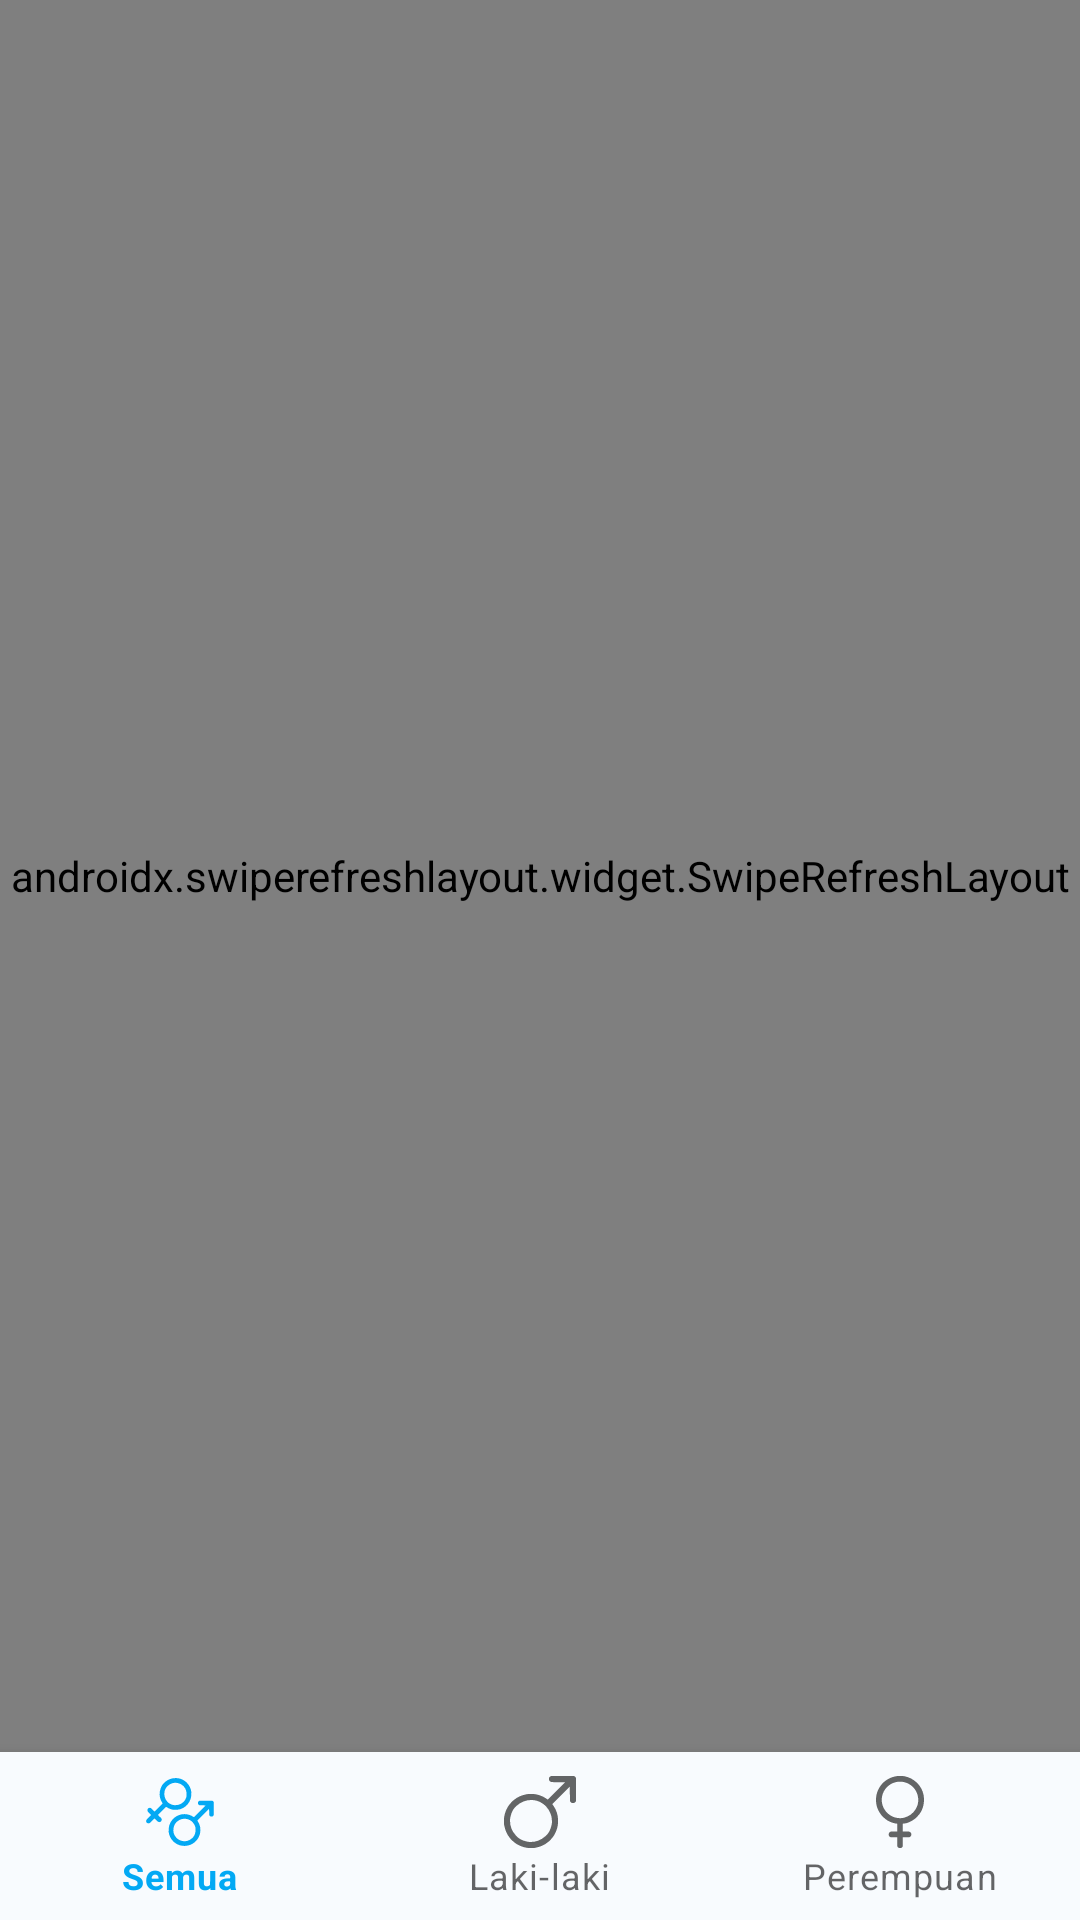

Write the Android layout XML for this screen, with the resource values it uses.
<!-- AndroidManifest.xml: application theme Theme.FakerApp -->
<!-- res/layout/fragment_persons.xml -->
<?xml version="1.0" encoding="utf-8"?>
<androidx.constraintlayout.widget.ConstraintLayout xmlns:android="http://schemas.android.com/apk/res/android"
    xmlns:app="http://schemas.android.com/apk/res-auto"
    xmlns:tools="http://schemas.android.com/tools"
    android:layout_width="match_parent"
    android:layout_height="match_parent"
    tools:context=".ui.persons.PersonsFragment">

    <com.google.android.material.bottomnavigation.BottomNavigationView
        android:id="@+id/bottom_nav"
        android:layout_width="0dp"
        android:layout_height="wrap_content"
        android:background="?android:attr/windowBackground"
        app:layout_constraintBottom_toBottomOf="parent"
        app:layout_constraintEnd_toEndOf="parent"
        app:layout_constraintStart_toStartOf="parent"
        app:menu="@menu/bottom_nav_persons" />

    <androidx.swiperefreshlayout.widget.SwipeRefreshLayout
        android:id="@+id/swipe_refresh"
        android:layout_width="0dp"
        android:layout_height="0dp"
        app:layout_constraintBottom_toTopOf="@id/bottom_nav"
        app:layout_constraintEnd_toEndOf="parent"
        app:layout_constraintStart_toStartOf="parent"
        app:layout_constraintTop_toTopOf="parent">

        <androidx.recyclerview.widget.RecyclerView
            android:id="@+id/recycler_view"
            android:layout_width="match_parent"
            android:layout_height="match_parent"
            android:clipToPadding="false"
            android:padding="@dimen/margin_small"
            tools:listitem="@layout/item_person" />
    </androidx.swiperefreshlayout.widget.SwipeRefreshLayout>

    <ProgressBar
        android:id="@+id/progress_bar"
        style="?android:attr/progressBarStyle"
        android:layout_width="wrap_content"
        android:layout_height="wrap_content"
        android:visibility="gone"
        app:layout_constraintBottom_toBottomOf="parent"
        app:layout_constraintEnd_toEndOf="parent"
        app:layout_constraintStart_toStartOf="parent"
        app:layout_constraintTop_toTopOf="parent" />

    <LinearLayout
        android:id="@+id/empty_view"
        android:layout_width="0dp"
        android:layout_height="wrap_content"
        android:gravity="center"
        android:orientation="vertical"
        android:padding="@dimen/margin_large"
        android:visibility="gone"
        app:layout_constraintBottom_toBottomOf="parent"
        app:layout_constraintEnd_toEndOf="parent"
        app:layout_constraintStart_toStartOf="parent"
        app:layout_constraintTop_toTopOf="parent">

        <ImageView
            android:layout_width="80dp"
            android:layout_height="80dp"
            android:contentDescription="@string/empty_data"
            android:src="@drawable/ic_people"
            app:tint="@color/text_secondary" />

        <TextView
            android:id="@+id/empty_text"
            android:layout_width="wrap_content"
            android:layout_height="wrap_content"
            android:layout_marginTop="@dimen/margin_medium"
            android:text="@string/empty_data"
            android:textColor="@color/text_secondary" />

        <com.google.android.material.button.MaterialButton
            android:id="@+id/btn_retry"
            android:layout_width="wrap_content"
            android:layout_height="wrap_content"
            android:layout_marginTop="@dimen/margin_medium"
            android:text="@string/retry" />
    </LinearLayout>

</androidx.constraintlayout.widget.ConstraintLayout>
<!-- res/layout/item_person.xml (included above) -->
<?xml version="1.0" encoding="utf-8"?>
<com.google.android.material.card.MaterialCardView xmlns:android="http://schemas.android.com/apk/res/android"
    xmlns:app="http://schemas.android.com/apk/res-auto"
    xmlns:tools="http://schemas.android.com/tools"
    android:layout_width="match_parent"
    android:layout_height="wrap_content"
    android:layout_marginHorizontal="@dimen/margin_small"
    android:layout_marginVertical="@dimen/margin_small"
    app:cardCornerRadius="@dimen/card_corner"
    app:cardElevation="@dimen/card_elevation"
    app:cardUseCompatPadding="false">

    <androidx.constraintlayout.widget.ConstraintLayout
        android:layout_width="match_parent"
        android:layout_height="wrap_content"
        android:padding="@dimen/margin_medium">

        <de.hdodenhof.circleimageview.CircleImageView
            android:id="@+id/img_avatar"
            android:layout_width="@dimen/avatar_small"
            android:layout_height="@dimen/avatar_small"
            android:contentDescription="@string/profile_image"
            android:src="@drawable/ic_person"
            app:civ_border_color="@color/brand_primary_light"
            app:civ_border_width="1dp"
            app:layout_constraintStart_toStartOf="parent"
            app:layout_constraintTop_toTopOf="parent"
            tools:src="@tools:sample/avatars" />

        <TextView
            android:id="@+id/tv_name"
            android:layout_width="0dp"
            android:layout_height="wrap_content"
            android:layout_marginStart="@dimen/margin_medium"
            android:ellipsize="end"
            android:maxLines="1"
            android:textSize="@dimen/text_title"
            android:textStyle="bold"
            app:layout_constraintEnd_toStartOf="@id/chip_gender"
            app:layout_constraintStart_toEndOf="@id/img_avatar"
            app:layout_constraintTop_toTopOf="@id/img_avatar"
            tools:text="Budi Santoso" />

        <com.google.android.material.chip.Chip
            android:id="@+id/chip_gender"
            android:layout_width="wrap_content"
            android:layout_height="wrap_content"
            android:clickable="false"
            android:focusable="false"
            android:textSize="11sp"
            app:chipMinHeight="24dp"
            app:layout_constraintEnd_toEndOf="parent"
            app:layout_constraintTop_toTopOf="@id/img_avatar"
            tools:text="male" />

        <TextView
            android:id="@+id/tv_email"
            android:layout_width="0dp"
            android:layout_height="wrap_content"
            android:layout_marginStart="@dimen/margin_medium"
            android:layout_marginTop="2dp"
            android:ellipsize="end"
            android:maxLines="1"
            android:textColor="@color/text_secondary"
            android:textSize="13sp"
            app:layout_constraintEnd_toEndOf="parent"
            app:layout_constraintStart_toEndOf="@id/img_avatar"
            app:layout_constraintTop_toBottomOf="@id/tv_name"
            tools:text="budi.santoso@example.com" />

        <TextView
            android:id="@+id/tv_city"
            android:layout_width="240dp"
            android:layout_height="24dp"
            android:layout_marginStart="@dimen/margin_medium"
            android:layout_marginTop="4dp"
            android:drawablePadding="4dp"
            android:gravity="center_vertical"
            android:textColor="@color/text_secondary"
            android:textSize="12sp"
            app:drawableStartCompat="@drawable/ic_map"
            app:drawableTint="@color/brand_primary"
            app:layout_constraintEnd_toEndOf="parent"
            app:layout_constraintHorizontal_bias="0.0"
            app:layout_constraintStart_toEndOf="@id/img_avatar"
            app:layout_constraintTop_toBottomOf="@id/tv_email"
            tools:text="Pekanbaru, Indonesia" />

    </androidx.constraintlayout.widget.ConstraintLayout>
</com.google.android.material.card.MaterialCardView>
<!-- resources referenced by this layout -->
<resources>
  <color name="brand_primary">#03A9F4</color>
  <color name="brand_primary_light">#B3E5FC</color>
  <color name="text_secondary">#607D8B</color>
  <dimen name="avatar_small">48dp</dimen>
  <dimen name="card_corner">12dp</dimen>
  <dimen name="card_elevation">3dp</dimen>
  <dimen name="margin_large">24dp</dimen>
  <dimen name="margin_medium">16dp</dimen>
  <dimen name="margin_small">8dp</dimen>
  <dimen name="text_title">18sp</dimen>
  <!-- drawable ic_map (drawable) -->
  <vector xmlns:android="http://schemas.android.com/apk/res/android" android:height="24dp" android:tint="#000000" android:viewportHeight="960" android:viewportWidth="960" android:width="24dp">
        
      <path android:fillColor="@android:color/white" android:pathData="M324,848.5Q251,817 197,763Q143,709 111.5,636Q80,563 80,480Q80,397 111.5,324Q143,251 197,197Q251,143 324,111.5Q397,80 480,80Q563,80 636,111.5Q709,143 763,197Q817,251 848.5,324Q880,397 880,480Q880,563 848.5,636Q817,709 763,763Q709,817 636,848.5Q563,880 480,880Q397,880 324,848.5ZM480,700Q525,655 560,607Q590,566 615,517Q640,468 640,420Q640,354 593,307Q546,260 480,260Q414,260 367,307Q320,354 320,420Q320,468 345,517Q370,566 400,607Q435,655 480,700ZM437.5,462.5Q420,445 420,420Q420,395 437.5,377.5Q455,360 480,360Q505,360 522.5,377.5Q540,395 540,420Q540,445 522.5,462.5Q505,480 480,480Q455,480 437.5,462.5Z"/>
      
  </vector>
  <!-- drawable ic_people (drawable) -->
  <vector xmlns:android="http://schemas.android.com/apk/res/android"
      android:width="24dp"
      android:height="24dp"
      android:viewportWidth="24"
      android:viewportHeight="24"
      android:tint="?attr/colorControlNormal">
      <path android:fillColor="@android:color/white" android:pathData="M16,11c1.66,0 2.99,-1.34 2.99,-3S17.66,5 16,5c-1.66,0 -3,1.34 -3,3s1.34,3 3,3zM8,11c1.66,0 2.99,-1.34 2.99,-3S9.66,5 8,5C6.34,5 5,6.34 5,8s1.34,3 3,3zM8,13c-2.33,0 -7,1.17 -7,3.5L1,19h14v-2.5c0,-2.33 -4.67,-3.5 -7,-3.5zM16,13c-0.29,0 -0.62,0.02 -0.97,0.05 1.16,0.84 1.97,1.97 1.97,3.45L17,19h6v-2.5c0,-2.33 -4.67,-3.5 -7,-3.5z" />
  </vector>
  <!-- drawable ic_person (drawable) -->
  <vector xmlns:android="http://schemas.android.com/apk/res/android"
      android:width="24dp"
      android:height="24dp"
      android:viewportWidth="24"
      android:viewportHeight="24"
      android:tint="?attr/colorControlNormal">
      <path android:fillColor="@android:color/white" android:pathData="M12,12c2.21,0 4,-1.79 4,-4s-1.79,-4 -4,-4 -4,1.79 -4,4 1.79,4 4,4zM12,14c-2.67,0 -8,1.34 -8,4v2h16v-2c0,-2.66 -5.33,-4 -8,-4z" />
  </vector>
  <string name="empty_data">Tidak ada data yang ditampilkan.</string>
  <string name="profile_image">Foto Profil</string>
  <string name="retry">Coba Lagi</string>
  <style name="Theme.FakerApp" parent="Theme.MaterialComponents.DayNight.DarkActionBar">
          <item name="colorPrimary">@color/brand_primary</item>
          <item name="colorPrimaryVariant">@color/brand_primary_variant</item>
          <item name="colorOnPrimary">@color/text_on_primary</item>
          <item name="colorSecondary">@color/brand_secondary</item>
          <item name="colorSecondaryVariant">@color/brand_secondary</item>
          <item name="colorOnSecondary">@color/black</item>
          <item name="android:statusBarColor" tools:targetApi="l">?attr/colorPrimaryVariant</item>
          <item name="android:windowBackground">@color/background_light</item>
      </style>
  <color name="brand_primary_variant">#0288D1</color>
  <color name="text_on_primary">#FFFFFFFF</color>
  <color name="brand_secondary">#80CBC4</color>
  <color name="black">#FF000000</color>
  <color name="background_light">#F8FBFE</color>
</resources>
